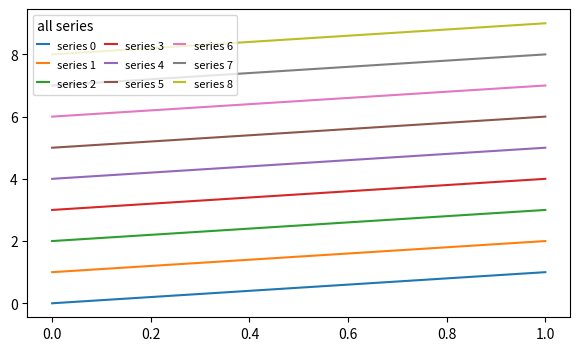

The script that saved this image:
# Legend with many entries: columnspacing, handlelength, title alignment and alignment of text.
import numpy as np
import matplotlib.pyplot as plt

fig, ax = plt.subplots(figsize=(7, 4))
for k in range(9):
    ax.plot([0, 1], [k, k + 1], label=f"series {k}")
leg = ax.legend(ncols=3, columnspacing=0.8, handlelength=1.0, handleheight=1.5, title="all series",
                alignment="left", loc="upper left", fontsize=8)
fig.canvas.draw()
print(leg._alignment if hasattr(leg, "_alignment") else None, round(leg.get_window_extent().width, 1) > 0)
fig.savefig("legend_columns.png")
fig.savefig("legend_columns_order_and_spacing_small.png", dpi=40)
print(fig.get_size_inches().tolist(), len(fig.axes))
